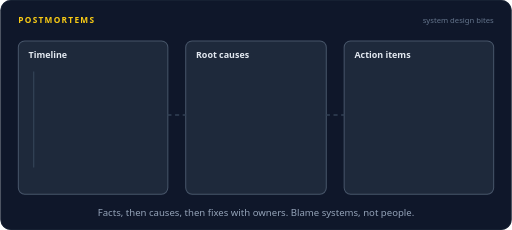
t = 0.00 s
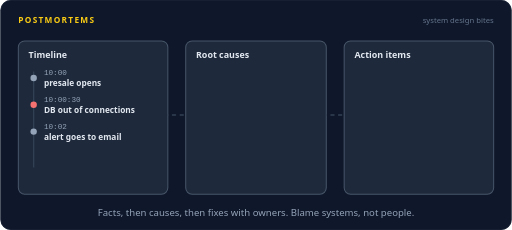
t = 1.30 s
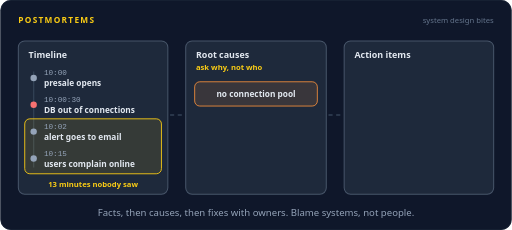
t = 2.68 s
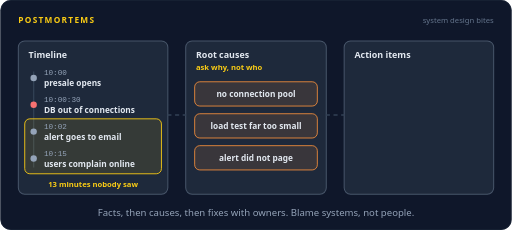
t = 4.00 s
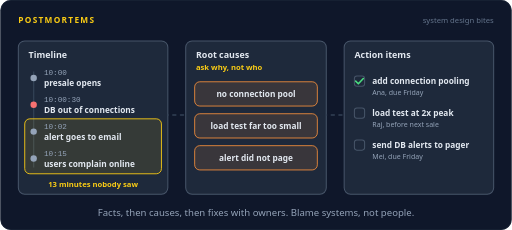
t = 5.32 s
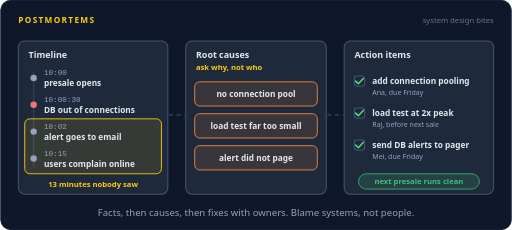
t = 6.60 s

The animated SVG that drew these frames (rendered in a browser with its animation timeline set to each time). Animation: 22 SMIL elements (animate=20,animateMotion=2); one cycle of 8.00 s, repeats indefinitely.

<svg xmlns="http://www.w3.org/2000/svg" width="800" height="360" viewBox="0 0 800 360" role="img" aria-labelledby="title desc"><title id="title">Postmortems</title><desc id="desc">After a 47 minute presale outage, the timeline is laid out: the sale opens, the database runs out of connections, the alert goes to email, and users complain 13 minutes later. Asking why, not who, gives three root causes, which become three action items with owners that get checked off one by one.</desc><rect width="800" height="360" rx="16" fill="#0f172a"/><rect x="0.5" y="0.5" width="799" height="359" rx="16" fill="none" stroke="#1e293b"/><text x="28" y="36" font-family="system-ui,-apple-system,'Segoe UI',Roboto,Helvetica,Arial,sans-serif" font-size="13" font-weight="700" letter-spacing="2" fill="#facc15">POSTMORTEMS</text><text x="772" y="36" font-family="system-ui,-apple-system,'Segoe UI',Roboto,Helvetica,Arial,sans-serif" font-size="12" fill="#64748b" text-anchor="end">system design bites</text><rect x="28" y="64" width="234" height="240" rx="10" fill="#1e293b" stroke="#475569" stroke-width="1.6"/><text x="44" y="90" font-family="system-ui,-apple-system,'Segoe UI',Roboto,Helvetica,Arial,sans-serif" font-size="14" font-weight="600" fill="#e2e8f0" text-anchor="start">Timeline</text><rect x="290" y="64" width="220" height="240" rx="10" fill="#1e293b" stroke="#475569" stroke-width="1.6"/><text x="306" y="90" font-family="system-ui,-apple-system,'Segoe UI',Roboto,Helvetica,Arial,sans-serif" font-size="14" font-weight="600" fill="#e2e8f0" text-anchor="start">Root causes</text><rect x="538" y="64" width="234" height="240" rx="10" fill="#1e293b" stroke="#475569" stroke-width="1.6"/><text x="554" y="90" font-family="system-ui,-apple-system,'Segoe UI',Roboto,Helvetica,Arial,sans-serif" font-size="14" font-weight="600" fill="#e2e8f0" text-anchor="start">Action items</text><text x="306" y="110" font-family="system-ui,-apple-system,'Segoe UI',Roboto,Helvetica,Arial,sans-serif" font-size="12" font-weight="600" fill="#facc15" text-anchor="start" opacity="0">ask why, not who<animate attributeName="opacity" dur="8s" repeatCount="indefinite" calcMode="linear" keyTimes="0;0.275;0.29;0.91;0.925;1" values="0;0;1;1;0;0"/></text><path d="M262,180 L290,180" fill="none" stroke="#334155" stroke-width="2" stroke-linecap="round" stroke-linejoin="round" stroke-dasharray="5 7"><animate attributeName="stroke-dashoffset" dur="8s" repeatCount="indefinite" values="0;-192"/></path><path d="M510,180 L538,180" fill="none" stroke="#334155" stroke-width="2" stroke-linecap="round" stroke-linejoin="round" stroke-dasharray="5 7"><animate attributeName="stroke-dashoffset" dur="8s" repeatCount="indefinite" values="0;-192"/></path><line x1="52" y1="112" x2="52" y2="262" stroke="#334155" stroke-width="2"/><g opacity="0"><animate attributeName="opacity" dur="8s" repeatCount="indefinite" calcMode="linear" keyTimes="0;0.225;0.2437;0.9062;0.925;1" values="0;0;1;1;0;0"/><rect x="38" y="186" width="214" height="86" rx="8" fill="#facc15" fill-opacity="0.1" stroke="#facc15" stroke-width="1.4"/><text x="145" y="292" font-family="system-ui,-apple-system,'Segoe UI',Roboto,Helvetica,Arial,sans-serif" font-size="12" font-weight="600" fill="#facc15" text-anchor="middle">13 minutes nobody saw</text></g><g opacity="0"><animate attributeName="opacity" dur="8s" repeatCount="indefinite" calcMode="linear" keyTimes="0;0.025;0.0437;0.9062;0.925;1" values="0;0;1;1;0;0"/><circle cx="52" cy="122" r="5" fill="#94a3b8"/><text x="68" y="118" font-family="ui-monospace,SFMono-Regular,Menlo,Consolas,monospace" font-size="12" font-weight="400" fill="#94a3b8" text-anchor="start">10:00</text><text x="68" y="135" font-family="system-ui,-apple-system,'Segoe UI',Roboto,Helvetica,Arial,sans-serif" font-size="13" font-weight="600" fill="#e2e8f0" text-anchor="start">presale opens</text></g><g opacity="0"><animate attributeName="opacity" dur="8s" repeatCount="indefinite" calcMode="linear" keyTimes="0;0.075;0.0938;0.9062;0.925;1" values="0;0;1;1;0;0"/><circle cx="52" cy="164" r="5" fill="#f87171"/><text x="68" y="160" font-family="ui-monospace,SFMono-Regular,Menlo,Consolas,monospace" font-size="12" font-weight="400" fill="#94a3b8" text-anchor="start">10:00:30</text><text x="68" y="177" font-family="system-ui,-apple-system,'Segoe UI',Roboto,Helvetica,Arial,sans-serif" font-size="13" font-weight="600" fill="#e2e8f0" text-anchor="start">DB out of connections</text></g><g opacity="0"><animate attributeName="opacity" dur="8s" repeatCount="indefinite" calcMode="linear" keyTimes="0;0.125;0.1437;0.9062;0.925;1" values="0;0;1;1;0;0"/><circle cx="52" cy="206" r="5" fill="#94a3b8"/><text x="68" y="202" font-family="ui-monospace,SFMono-Regular,Menlo,Consolas,monospace" font-size="12" font-weight="400" fill="#94a3b8" text-anchor="start">10:02</text><text x="68" y="219" font-family="system-ui,-apple-system,'Segoe UI',Roboto,Helvetica,Arial,sans-serif" font-size="13" font-weight="600" fill="#e2e8f0" text-anchor="start">alert goes to email</text></g><g opacity="0"><animate attributeName="opacity" dur="8s" repeatCount="indefinite" calcMode="linear" keyTimes="0;0.175;0.1937;0.9062;0.925;1" values="0;0;1;1;0;0"/><circle cx="52" cy="248" r="5" fill="#94a3b8"/><text x="68" y="244" font-family="ui-monospace,SFMono-Regular,Menlo,Consolas,monospace" font-size="12" font-weight="400" fill="#94a3b8" text-anchor="start">10:15</text><text x="68" y="261" font-family="system-ui,-apple-system,'Segoe UI',Roboto,Helvetica,Arial,sans-serif" font-size="13" font-weight="600" fill="#e2e8f0" text-anchor="start">users complain online</text></g><g opacity="0"><animate attributeName="opacity" dur="8s" repeatCount="indefinite" calcMode="linear" keyTimes="0;0.3125;0.3312;0.9062;0.925;1" values="0;0;1;1;0;0"/><rect x="304" y="128" width="192" height="38" rx="8" fill="#fb923c" fill-opacity="0.12" stroke="#fb923c" stroke-width="1.3"/><text x="400" y="152" font-family="system-ui,-apple-system,'Segoe UI',Roboto,Helvetica,Arial,sans-serif" font-size="13" font-weight="600" fill="#e2e8f0" text-anchor="middle">no connection pool</text></g><g opacity="0"><animate attributeName="opacity" dur="8s" repeatCount="indefinite" calcMode="linear" keyTimes="0;0.3625;0.3812;0.9062;0.925;1" values="0;0;1;1;0;0"/><rect x="304" y="178" width="192" height="38" rx="8" fill="#fb923c" fill-opacity="0.12" stroke="#fb923c" stroke-width="1.3"/><text x="400" y="202" font-family="system-ui,-apple-system,'Segoe UI',Roboto,Helvetica,Arial,sans-serif" font-size="13" font-weight="600" fill="#e2e8f0" text-anchor="middle">load test far too small</text></g><g opacity="0"><animate attributeName="opacity" dur="8s" repeatCount="indefinite" calcMode="linear" keyTimes="0;0.4125;0.4312;0.9062;0.925;1" values="0;0;1;1;0;0"/><rect x="304" y="228" width="192" height="38" rx="8" fill="#fb923c" fill-opacity="0.12" stroke="#fb923c" stroke-width="1.3"/><text x="400" y="252" font-family="system-ui,-apple-system,'Segoe UI',Roboto,Helvetica,Arial,sans-serif" font-size="13" font-weight="600" fill="#e2e8f0" text-anchor="middle">alert did not page</text></g><g opacity="0"><animate attributeName="opacity" dur="8s" repeatCount="indefinite" calcMode="linear" keyTimes="0;0.5125;0.5312;0.9062;0.925;1" values="0;0;1;1;0;0"/><rect x="554" y="119" width="16" height="16" rx="4" fill="none" stroke="#475569" stroke-width="1.6"/><text x="582" y="132" font-family="system-ui,-apple-system,'Segoe UI',Roboto,Helvetica,Arial,sans-serif" font-size="13" font-weight="600" fill="#e2e8f0" text-anchor="start">add connection pooling</text><text x="582" y="149" font-family="system-ui,-apple-system,'Segoe UI',Roboto,Helvetica,Arial,sans-serif" font-size="11" font-weight="400" fill="#94a3b8" text-anchor="start">Ana, due Friday</text></g><g opacity="0"><animate attributeName="opacity" dur="8s" repeatCount="indefinite" calcMode="linear" keyTimes="0;0.65;0.665;0.91;0.925;1" values="0;0;1;1;0;0"/><path d="M556,127 L560.2,131.2 L568,122.8" fill="none" stroke="#4ade80" stroke-width="2.4" stroke-linecap="round" stroke-linejoin="round"/></g><g opacity="0"><animate attributeName="opacity" dur="8s" repeatCount="indefinite" calcMode="linear" keyTimes="0;0.55;0.5688;0.9062;0.925;1" values="0;0;1;1;0;0"/><rect x="554" y="169" width="16" height="16" rx="4" fill="none" stroke="#475569" stroke-width="1.6"/><text x="582" y="182" font-family="system-ui,-apple-system,'Segoe UI',Roboto,Helvetica,Arial,sans-serif" font-size="13" font-weight="600" fill="#e2e8f0" text-anchor="start">load test at 2x peak</text><text x="582" y="199" font-family="system-ui,-apple-system,'Segoe UI',Roboto,Helvetica,Arial,sans-serif" font-size="11" font-weight="400" fill="#94a3b8" text-anchor="start">Raj, before next sale</text></g><g opacity="0"><animate attributeName="opacity" dur="8s" repeatCount="indefinite" calcMode="linear" keyTimes="0;0.7125;0.7275;0.91;0.925;1" values="0;0;1;1;0;0"/><path d="M556,177 L560.2,181.2 L568,172.8" fill="none" stroke="#4ade80" stroke-width="2.4" stroke-linecap="round" stroke-linejoin="round"/></g><g opacity="0"><animate attributeName="opacity" dur="8s" repeatCount="indefinite" calcMode="linear" keyTimes="0;0.5875;0.6063;0.9062;0.925;1" values="0;0;1;1;0;0"/><rect x="554" y="219" width="16" height="16" rx="4" fill="none" stroke="#475569" stroke-width="1.6"/><text x="582" y="232" font-family="system-ui,-apple-system,'Segoe UI',Roboto,Helvetica,Arial,sans-serif" font-size="13" font-weight="600" fill="#e2e8f0" text-anchor="start">send DB alerts to pager</text><text x="582" y="249" font-family="system-ui,-apple-system,'Segoe UI',Roboto,Helvetica,Arial,sans-serif" font-size="11" font-weight="400" fill="#94a3b8" text-anchor="start">Mei, due Friday</text></g><g opacity="0"><animate attributeName="opacity" dur="8s" repeatCount="indefinite" calcMode="linear" keyTimes="0;0.775;0.79;0.91;0.925;1" values="0;0;1;1;0;0"/><path d="M556,227 L560.2,231.2 L568,222.8" fill="none" stroke="#4ade80" stroke-width="2.4" stroke-linecap="round" stroke-linejoin="round"/></g><g opacity="0"><animate attributeName="opacity" dur="8s" repeatCount="indefinite" calcMode="linear" keyTimes="0;0.8125;0.8275;0.91;0.925;1" values="0;0;1;1;0;0"/><rect x="560.44" y="272" width="189.12" height="24" rx="12" fill="#4ade80" fill-opacity="0.16" stroke="#4ade80" stroke-width="1.2"/><text x="655" y="288.32" font-family="system-ui,-apple-system,'Segoe UI',Roboto,Helvetica,Arial,sans-serif" font-size="12" font-weight="600" fill="#4ade80" text-anchor="middle">next presale runs clean</text></g><g opacity="0"><animate attributeName="opacity" dur="8s" repeatCount="indefinite" calcMode="linear" keyTimes="0;0.25;0.254;0.296;0.3;1" values="0;0;1;1;0;0"/><animateMotion dur="8s" repeatCount="indefinite" calcMode="linear" keyPoints="0;0;1;1" keyTimes="0;0.25;0.3;1" path="M262,180 L290,180"/><circle r="6" fill="#facc15"></circle></g><g opacity="0"><animate attributeName="opacity" dur="8s" repeatCount="indefinite" calcMode="linear" keyTimes="0;0.45;0.454;0.496;0.5;1" values="0;0;1;1;0;0"/><animateMotion dur="8s" repeatCount="indefinite" calcMode="linear" keyPoints="0;0;1;1" keyTimes="0;0.45;0.5;1" path="M510,180 L538,180"/><circle r="6" fill="#facc15"></circle></g><text x="400.0" y="338" font-family="system-ui,-apple-system,'Segoe UI',Roboto,Helvetica,Arial,sans-serif" font-size="15" fill="#94a3b8" text-anchor="middle">Facts, then causes, then fixes with owners. Blame systems, not people.</text></svg>
